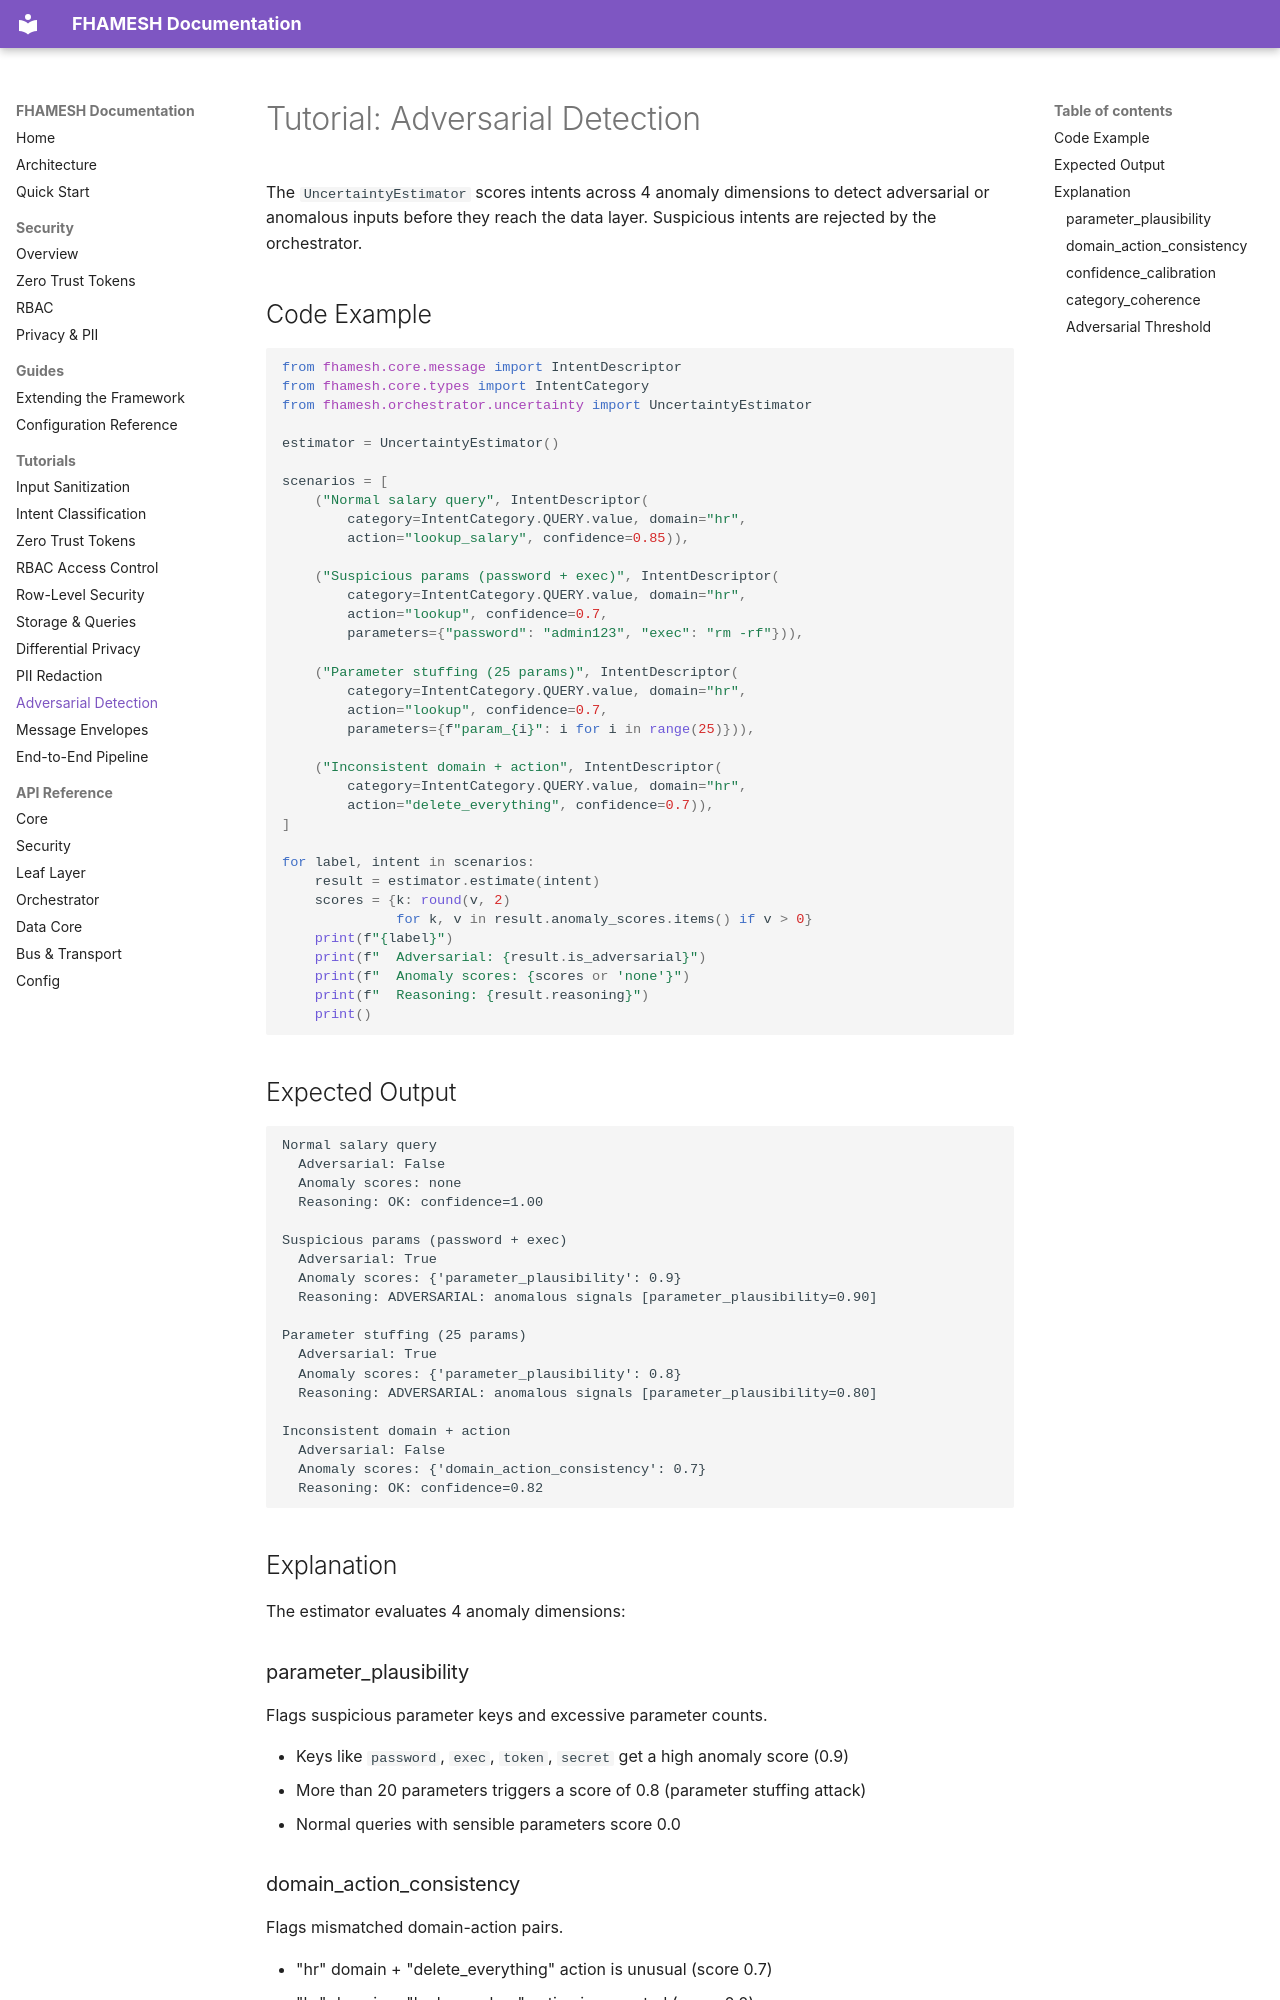

repository: Aditya-Guntur/FHAMESH-Public · page: tutorials/adversarial-detection/index.html · generator: mkdocs

# Tutorial: Adversarial Detection

The `UncertaintyEstimator` scores intents across 4 anomaly dimensions to detect adversarial or anomalous inputs before they reach the data layer. Suspicious intents are rejected by the orchestrator.

## Code Example

```python
from fhamesh.core.message import IntentDescriptor
from fhamesh.core.types import IntentCategory
from fhamesh.orchestrator.uncertainty import UncertaintyEstimator

estimator = UncertaintyEstimator()

scenarios = [
    ("Normal salary query", IntentDescriptor(
        category=IntentCategory.QUERY.value, domain="hr",
        action="lookup_salary", confidence=0.85)),

    ("Suspicious params (password + exec)", IntentDescriptor(
        category=IntentCategory.QUERY.value, domain="hr",
        action="lookup", confidence=0.7,
        parameters={"password": "admin123", "exec": "rm -rf"})),

    ("Parameter stuffing (25 params)", IntentDescriptor(
        category=IntentCategory.QUERY.value, domain="hr",
        action="lookup", confidence=0.7,
        parameters={f"param_{i}": i for i in range(25)})),

    ("Inconsistent domain + action", IntentDescriptor(
        category=IntentCategory.QUERY.value, domain="hr",
        action="delete_everything", confidence=0.7)),
]

for label, intent in scenarios:
    result = estimator.estimate(intent)
    scores = {k: round(v, 2)
              for k, v in result.anomaly_scores.items() if v > 0}
    print(f"{label}")
    print(f"  Adversarial: {result.is_adversarial}")
    print(f"  Anomaly scores: {scores or 'none'}")
    print(f"  Reasoning: {result.reasoning}")
    print()
```

## Expected Output

```
Normal salary query
  Adversarial: False
  Anomaly scores: none
  Reasoning: OK: confidence=1.00

Suspicious params (password + exec)
  Adversarial: True
  Anomaly scores: {'parameter_plausibility': 0.9}
  Reasoning: ADVERSARIAL: anomalous signals [parameter_plausibility=0.90]

Parameter stuffing (25 params)
  Adversarial: True
  Anomaly scores: {'parameter_plausibility': 0.8}
  Reasoning: ADVERSARIAL: anomalous signals [parameter_plausibility=0.80]

Inconsistent domain + action
  Adversarial: False
  Anomaly scores: {'domain_action_consistency': 0.7}
  Reasoning: OK: confidence=0.82
```

## Explanation

The estimator evaluates 4 anomaly dimensions:

### parameter_plausibility

Flags suspicious parameter keys and excessive parameter counts.

- Keys like `password`, `exec`, `token`, `secret` get a high anomaly score (0.9)
- More than 20 parameters triggers a score of 0.8 (parameter stuffing attack)
- Normal queries with sensible parameters score 0.0
